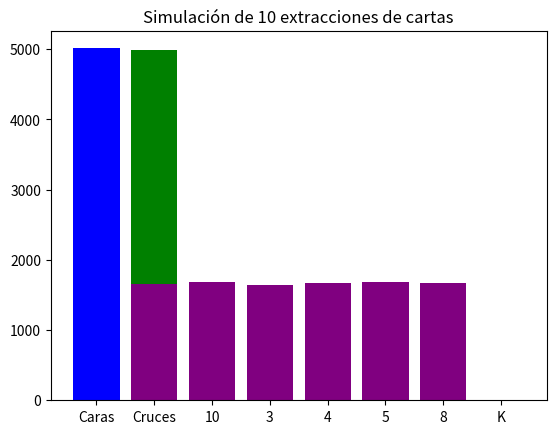

The matplotlib source for this figure:
import numpy as np
import matplotlib.pyplot as plt

# Función para simular lanzamientos de moneda
def simular_moneda(n_lanzamientos):
    # 0 es cara, 1 es cruz
    resultados = np.random.choice([0, 1], size=n_lanzamientos)
    caras = np.sum(resultados == 0)
    cruces = np.sum(resultados == 1)
    
    print(f"Lanzamientos de moneda: {n_lanzamientos}")
    print(f"Caras: {caras} ({caras/n_lanzamientos*100:.2f}%)")
    print(f"Cruces: {cruces} ({cruces/n_lanzamientos*100:.2f}%)")
    
    # Visualización
    plt.bar(['Caras', 'Cruces'], [caras, cruces], color=['blue', 'green'])
    plt.title(f"Simulación de {n_lanzamientos} lanzamientos de moneda")
    plt.show()

# Función para simular tiradas de un dado
def simular_dado(n_tiradas):
    resultados = np.random.choice([1, 2, 3, 4, 5, 6], size=n_tiradas)
    frecuencias = np.bincount(resultados)[1:]  # Contamos las ocurrencias de cada número
    
    print(f"Tiradas de dado: {n_tiradas}")
    for i in range(6):
        print(f"Número {i+1}: {frecuencias[i]} ({frecuencias[i]/n_tiradas*100:.2f}%)")
    
    # Visualización
    plt.bar([1, 2, 3, 4, 5, 6], frecuencias, color='purple')
    plt.title(f"Simulación de {n_tiradas} tiradas de dado")
    plt.show()

# Función para simular extracción de cartas de una baraja (sin reemplazo)
def simular_cartas(n_extracciones):
    baraja = ['A', '2', '3', '4', '5', '6', '7', '8', '9', '10', 'J', 'Q', 'K'] * 4  # Baraja de 52 cartas
    resultados = np.random.choice(baraja, size=n_extracciones, replace=False)  # Sin reemplazo
    unique, counts = np.unique(resultados, return_counts=True)
    
    print(f"Extracciones de cartas: {n_extracciones}")
    for carta, count in zip(unique, counts):
        print(f"Carta {carta}: {count} ({count/n_extracciones*100:.2f}%)")
    
    # Visualización
    plt.bar(unique, counts, color='orange')
    plt.title(f"Simulación de {n_extracciones} extracciones de cartas")
    plt.show()

# Ejecución de simulaciones
simular_moneda(10000)   # Simulación de 10,000 lanzamientos de moneda
simular_dado(10000)     # Simulación de 10,000 tiradas de dado
simular_cartas(10)      # Simulación de 10 extracciones de cartas (sin reemplazo)
